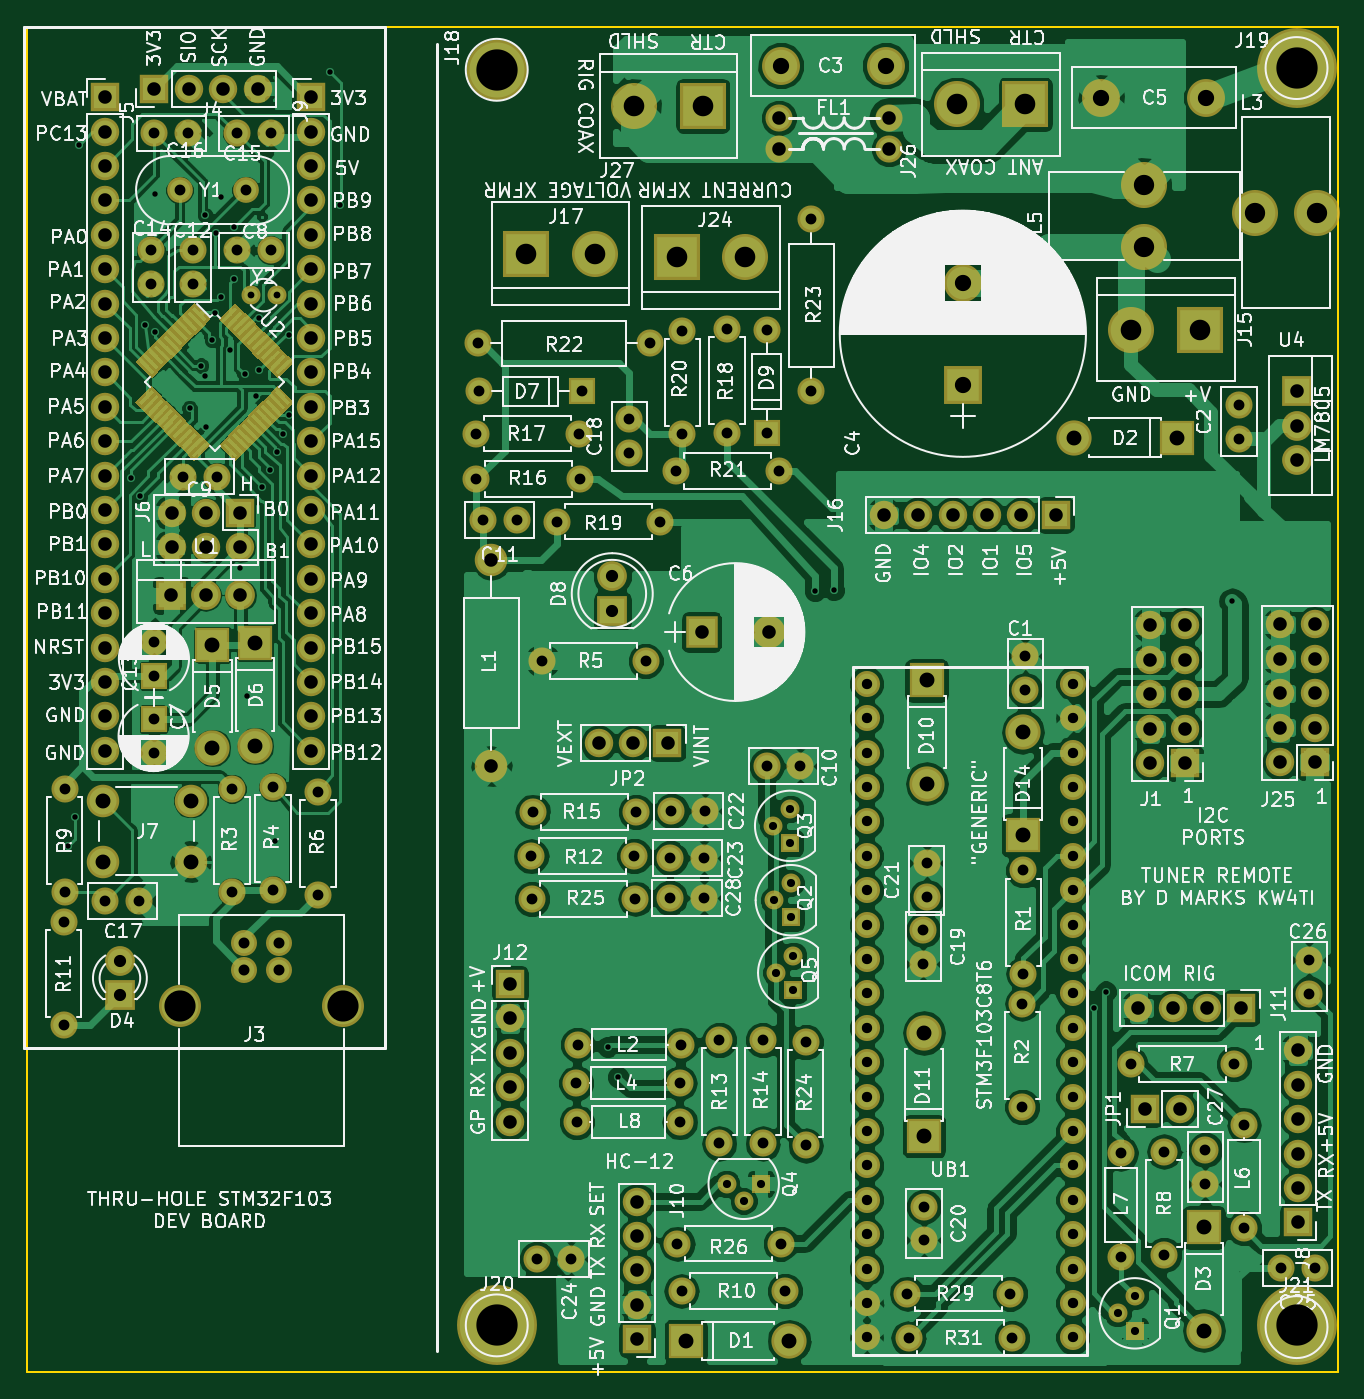
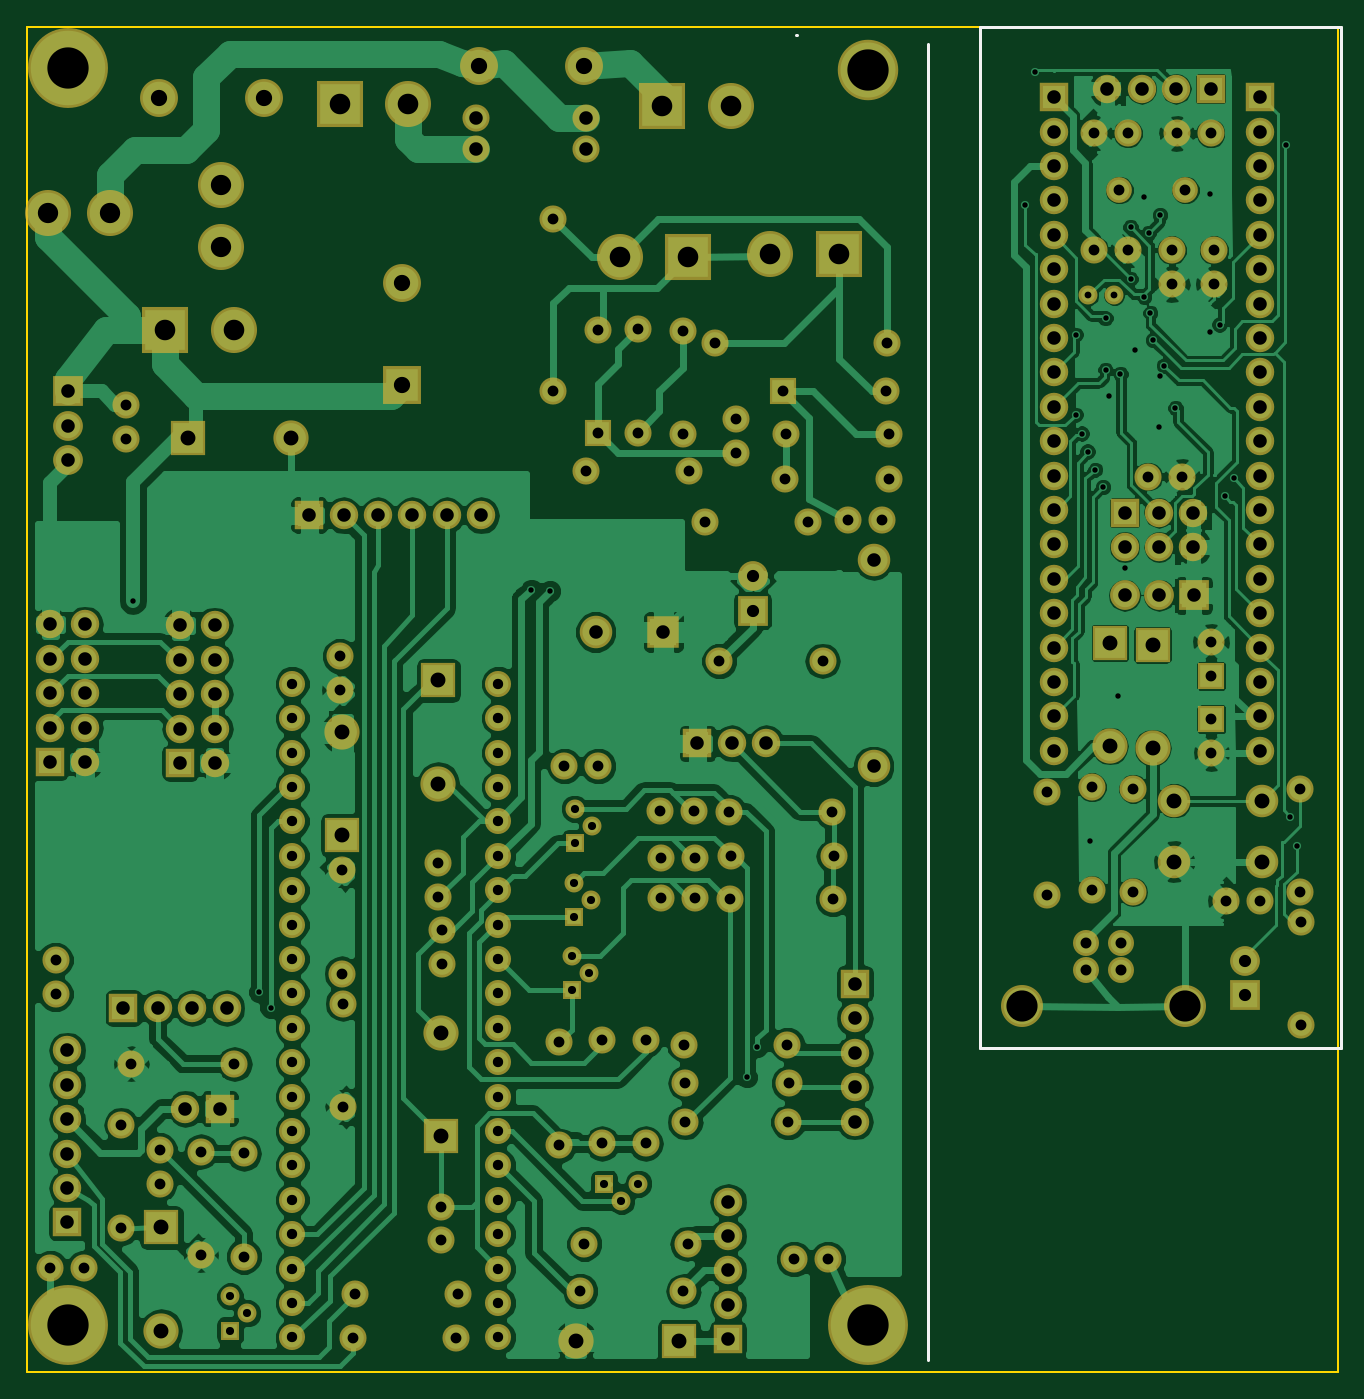
Circuit board: 8 layer files. Board 96.8 x 99.3 mm.
- bottom_copper: Remote-B.Cu.gbr (190024 bytes)
- bottom_mask: Remote-B.Mask.gbr (10291 bytes)
- bottom_silk: Remote-B.SilkS.gbr (582 bytes)
- outline: Remote-Edge.Cuts.gbr (489 bytes)
- top_copper: Remote-F.Cu.gbr (247851 bytes)
- top_mask: Remote-F.Mask.gbr (17688 bytes)
- top_silk: Remote-F.SilkS.gbr (242450 bytes)
- drill: Remote.drl (6682 bytes)

=== bottom_copper: Remote-B.Cu.gbr (190024 bytes, source omitted) ===
=== bottom_mask: Remote-B.Mask.gbr (10291 bytes, source omitted) ===
=== bottom_silk: Remote-B.SilkS.gbr ===
G04 #@! TF.FileFunction,Legend,Bot*
%FSLAX46Y46*%
G04 Gerber Fmt 4.6, Leading zero omitted, Abs format (unit mm)*
G04 Created by KiCad (PCBNEW 4.0.7) date 09/22/18 14:56:15*
%MOMM*%
%LPD*%
G01*
G04 APERTURE LIST*
%ADD10C,0.100000*%
%ADD11C,0.200000*%
G04 APERTURE END LIST*
D10*
D11*
X85598000Y-30226000D02*
X85598000Y-127381000D01*
X55118000Y-104394000D02*
X55118000Y-28956000D01*
X81788000Y-104394000D02*
X55118000Y-104394000D01*
X81788000Y-28956000D02*
X81788000Y-104394000D01*
X55118000Y-28956000D02*
X81788000Y-28956000D01*
X95313500Y-29527500D02*
X95377000Y-29527500D01*
M02*

=== outline: Remote-Edge.Cuts.gbr ===
G04 #@! TF.FileFunction,Profile,NP*
%FSLAX46Y46*%
G04 Gerber Fmt 4.6, Leading zero omitted, Abs format (unit mm)*
G04 Created by KiCad (PCBNEW 4.0.7) date 09/22/18 14:56:15*
%MOMM*%
%LPD*%
G01*
G04 APERTURE LIST*
%ADD10C,0.100000*%
%ADD11C,0.150000*%
G04 APERTURE END LIST*
D10*
D11*
X55372000Y-28956000D02*
X152146000Y-28956000D01*
X55372000Y-128270000D02*
X55372000Y-28956000D01*
X152146000Y-128270000D02*
X55372000Y-128270000D01*
X152146000Y-28956000D02*
X152146000Y-128270000D01*
M02*

=== top_copper: Remote-F.Cu.gbr (247851 bytes, source omitted) ===
=== top_mask: Remote-F.Mask.gbr (17688 bytes, source omitted) ===
=== top_silk: Remote-F.SilkS.gbr (242450 bytes, source omitted) ===
=== drill: Remote.drl (6682 bytes, source omitted) ===
